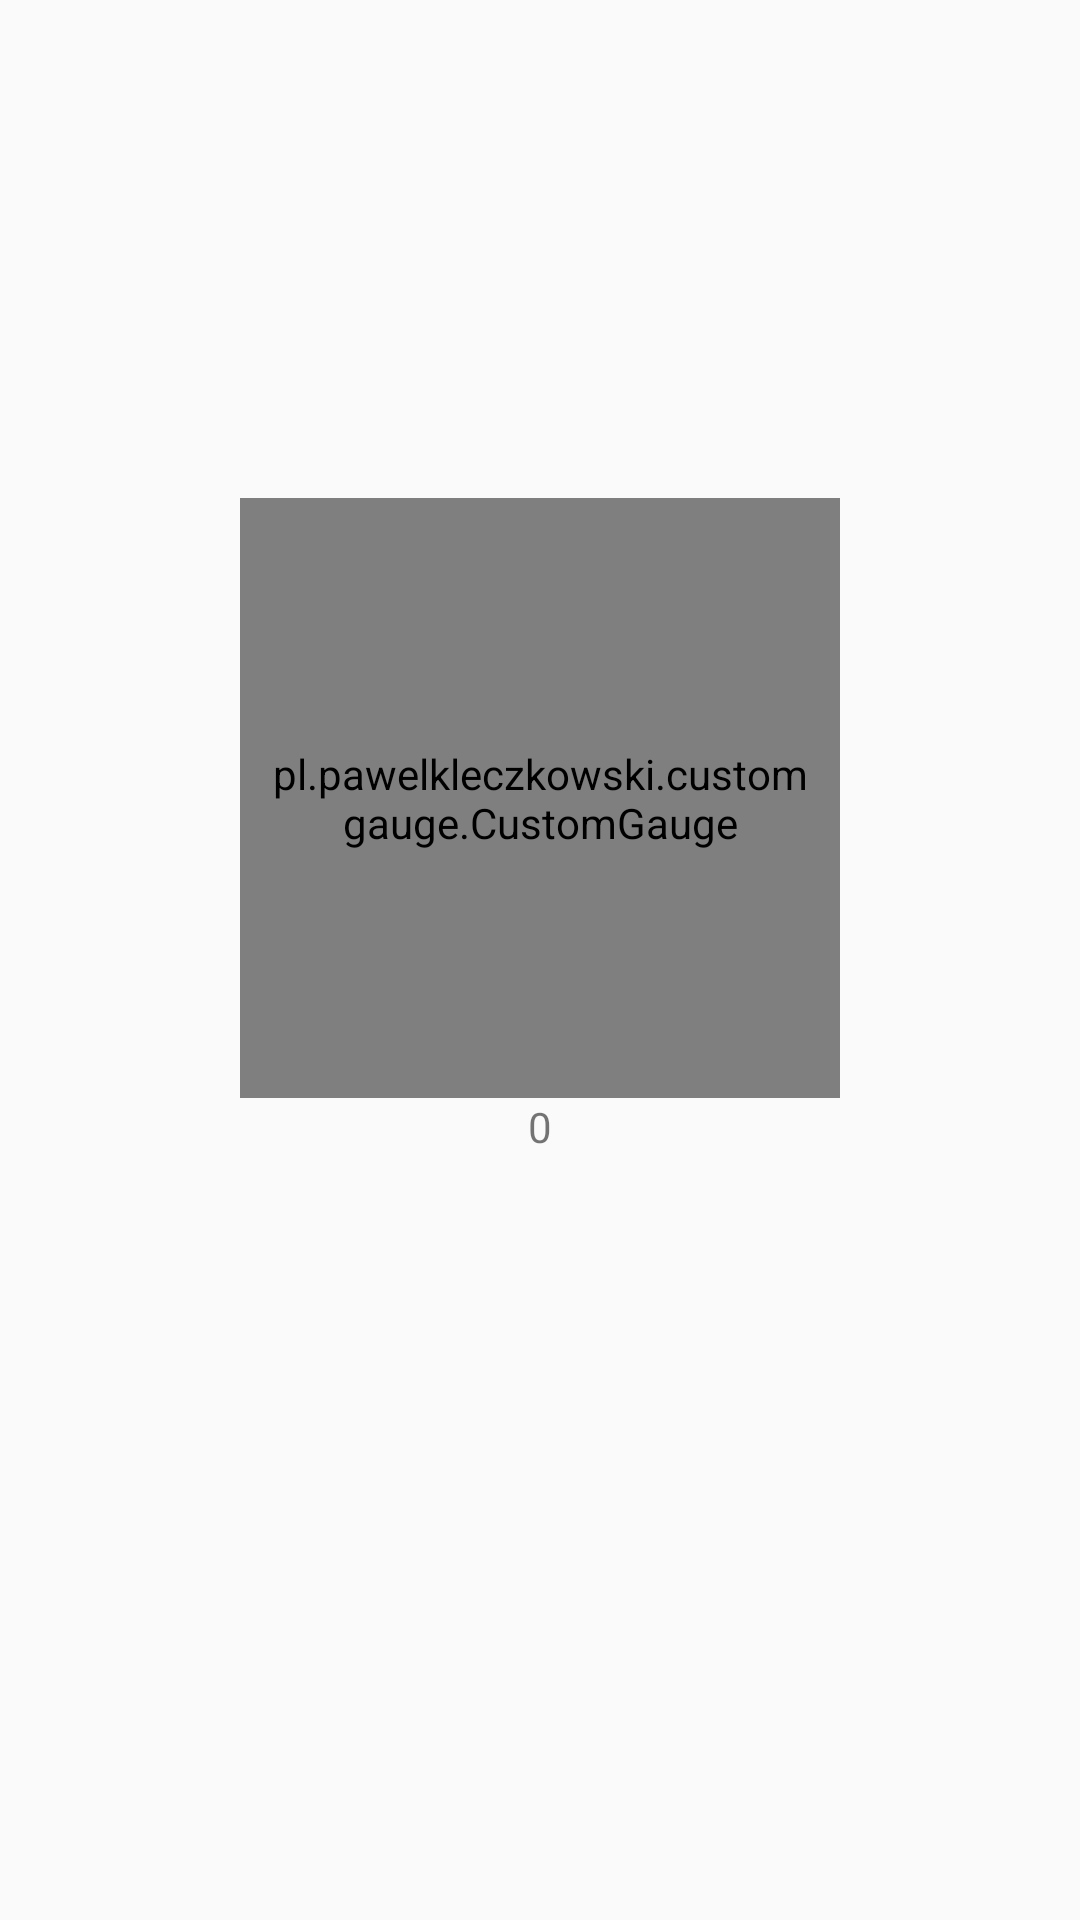

The Android layout XML behind this screen, and the referenced resources:
<!-- AndroidManifest.xml: application theme AppTheme -->
<!-- res/layout/activity_main.xml -->
<?xml version="1.0" encoding="utf-8"?>
<RelativeLayout xmlns:android="http://schemas.android.com/apk/res/android"
    xmlns:gauge="http://schemas.android.com/apk/res-auto"
    android:layout_width="match_parent" android:layout_height="match_parent">

    <pl.pawelkleczkowski.customgauge.CustomGauge
        android:id="@+id/main_gauge"
        android:layout_width="200dp"
        android:layout_height="200dp"
        android:paddingBottom="10dp"
        android:paddingLeft="10dp"
        android:paddingRight="10dp"
        android:paddingTop="10dp"
        gauge:endValue="100"
        gauge:pointEndColor="@color/md_green_300"
        gauge:pointStartColor="@color/md_green_300"
        gauge:startAngel="90"
        gauge:startValue="0"
        gauge:strokeCap="ROUND"
        gauge:strokeColor="@color/md_grey_400"
        gauge:strokeWidth="10dp"
        gauge:sweepAngel="360"
        android:layout_alignParentTop="true"
        android:layout_centerHorizontal="true"
        android:layout_marginTop="166dp" />

    <TextView
        android:layout_width="wrap_content"
        android:layout_height="wrap_content"
        android:text="0"
        android:id="@+id/levelText"
        android:layout_alignStart="@+id/main_gauge"
        android:layout_below="@+id/main_gauge"
        android:layout_alignEnd="@+id/main_gauge"
        android:gravity="center_horizontal" />


</RelativeLayout>
<!-- resources referenced by this layout -->
<resources>
  <style name="AppTheme" parent="Theme.AppCompat.Light.DarkActionBar">
          <item name="windowActionBar">false</item>
          <item name="windowNoTitle">true</item>
          <item name="colorPrimary">@color/colorPrimary</item>
          <item name="colorPrimaryDark">@color/colorPrimaryDark</item>
          <item name="colorAccent">@color/colorAccent</item>
      </style>
  <color name="colorPrimary">#4CAF50</color>
  <color name="colorPrimaryDark">#388E3C</color>
  <color name="colorAccent">#00BCD4</color>
</resources>
